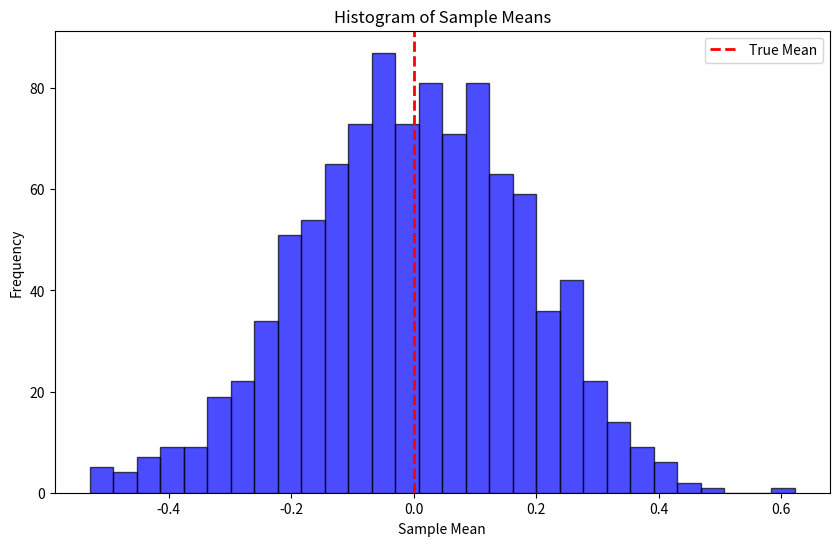
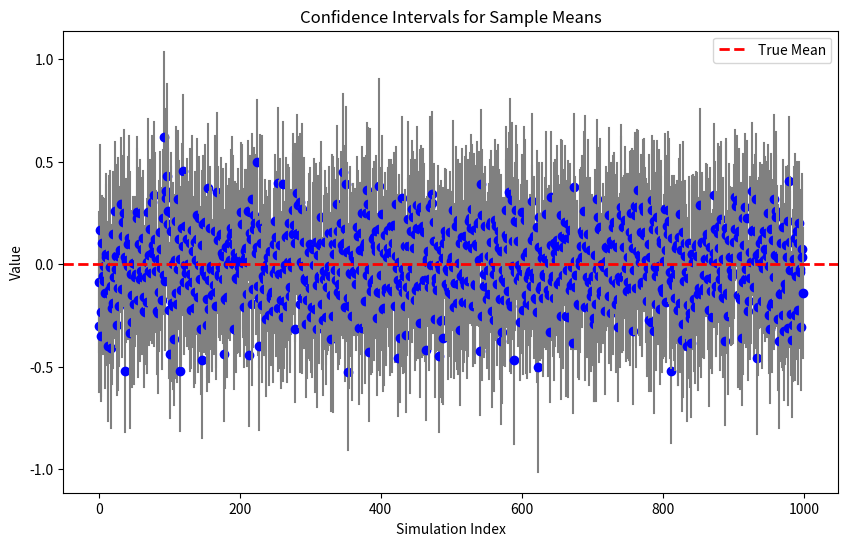

Write Python code to recreate these figures, in order.
# Monte Carlo Simulation Study with a normal distribution
import numpy as np
from scipy.stats import norm
import matplotlib.pyplot as plt

def sample_normal(mu, sigma, n):
    return np.random.normal(mu, sigma, n)

def sample_mean(x):
    return np.mean(x)

def sample_variance(x):
    return np.var(x)

def mean_ci(x, alpha):
    n = len(x)
    mean = sample_mean(x)
    std_error = np.std(x, ddof=1) / np.sqrt(n) # Standard error
    z = norm.ppf(1 - alpha / 2)
    lower = mean - z * std_error
    upper = mean + z * std_error
    return lower, upper

def run(n, mu, sigma, alpha):
    x = sample_normal(mu, sigma, n)
    mean = sample_mean(x)
    var = sample_variance(x)
    ci_lower, ci_upper = mean_ci(x, alpha)
    return {
        'mean': mean,
        'variance': var,
        'ci_lower': ci_lower,
        'ci_upper': ci_upper
    }

def monte_carlo(n, mu, sigma, alpha, n_rep): 
    results = []
    for _ in range(n_rep):
        result = run(n, mu, sigma, alpha)
        results.append(result)
    return results

# Visualization 
def plot_results(results, mu):
    means = [res['mean'] for res in results]
    ci_lowers = [res['ci_lower'] for res in results]
    ci_uppers = [res['ci_upper'] for res in results]
    
    plt.figure(figsize=(10, 6))
    plt.hist(means, bins=30, alpha=0.7, color='blue', edgecolor='black')
    plt.axvline(mu, color='red', linestyle='dashed', linewidth=2, label='True Mean')
    plt.title('Histogram of Sample Means')
    plt.xlabel('Sample Mean')
    plt.ylabel('Frequency')
    plt.legend()
    plt.show()
    
    # Plot confidence intervals
    plt.figure(figsize=(10, 6))
    for i in range(len(results)):
        plt.plot([i, i], [ci_lowers[i], ci_uppers[i]], color='gray')
        plt.plot(i, means[i], 'bo')
    plt.axhline(mu, color='red', linestyle='dashed', linewidth=2, label='True Mean')
    plt.title('Confidence Intervals for Sample Means')
    plt.xlabel('Simulation Index')
    plt.ylabel('Value')
    plt.legend()
    plt.show()
    
if __name__ == "__main__":
    n = 30          # Sample size
    mu = 0          # True mean
    sigma = 1       # True standard deviation
    alpha = 0.05    # Significance level
    n_rep = 1000    # Number of Monte Carlo replications
    
    results = monte_carlo(n, mu, sigma, alpha, n_rep)
    plot_results(results, mu)
    x = sample_normal(mu, sigma, n)
    mean = sample_mean(x)
    var = sample_variance(x)
    ci_lower, ci_upper = mean_ci(x, alpha)
    print(f"Sample Mean: {mean}")
    print(f"Sample Variance: {var}")
    print(f"{(1-alpha)*100}% Confidence Interval for Mean: ({ci_lower}, {ci_upper})")